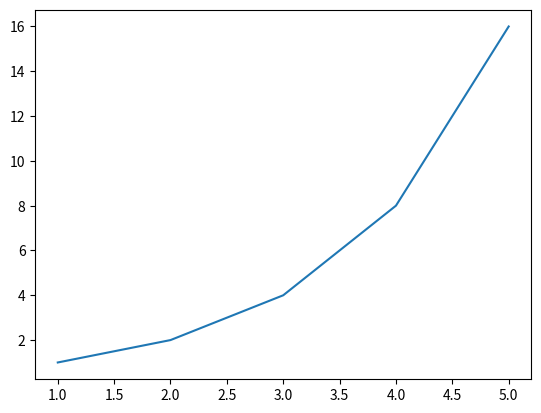

Source code (Python): (Note: this script raises an exception after producing the figure.)
#from mpl_toolkits.mplot3d import Axes3D
import matplotlib.pyplot as plt


from numpy import *
#from pylab import *


time = [1,2,3,4,5]
velo = [1,2,4,8,16]


plt.plot(time, velo)
grid(True)

plt.show()





